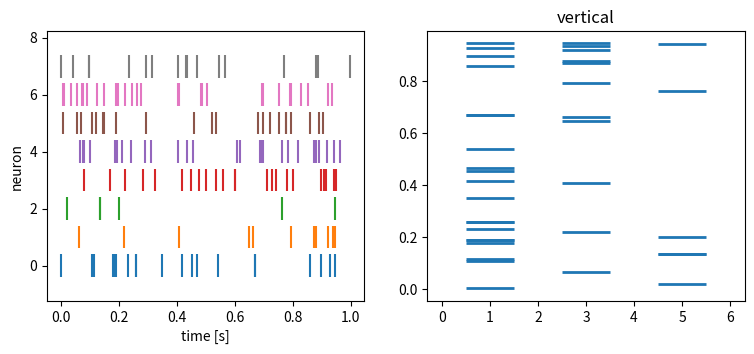

Reproduce this figure in Python.
# Raster plot of neuron spike times with eventplot and per-row colours.
import numpy as np
import matplotlib.pyplot as plt

rng = np.random.default_rng(12)
spikes = [np.sort(rng.uniform(0, 1, rng.integers(5, 30))) for _ in range(8)]
fig, (a, b) = plt.subplots(1, 2, figsize=(9, 3.5))
a.eventplot(spikes, colors=[f"C{i}" for i in range(8)], linelengths=0.8)
a.set_xlabel("time [s]")
a.set_ylabel("neuron")
b.eventplot(spikes[:3], orientation="vertical", lineoffsets=[1, 3, 5], linewidths=2)
b.set_title("vertical")
print([len(s) for s in spikes])
fig.savefig("raster.png")
